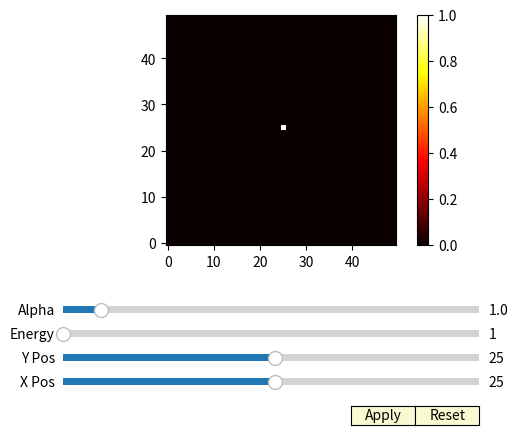

Write Python code to recreate this figure.
import numpy as np
import matplotlib.pyplot as plt
from matplotlib.animation import FuncAnimation
from matplotlib.widgets import Slider, Button
import logging

# Set up logging
logging.basicConfig(level=logging.INFO, format='%(asctime)s - %(message)s')

# Parameter grid
nx, ny = 50, 50
dx, dy = 1.0, 1.0
alpha = 1  # Difusivitas termal
dt = 0.01  # Reduced time step for stability
decay_factor = 0.99  # Decay factor for the source energy

# Inisialisasi grid suhu
u_current = np.zeros((nx, ny))

# Fungsi untuk memperbarui suhu
def update_heat(u, source_x, source_y, source_energy, alpha):
    u_new = u.copy()
    for i in range(1, nx-1):
        for j in range(1, ny-1):
            u_new[i, j] = u[i, j] + alpha * dt * (
                (u[i+1, j] - 2*u[i, j] + u[i-1, j]) / dx**2 +
                (u[i, j+1] - 2*u[i, j] + u[i, j-1]) / dy**2
            )
    u_new[source_x, source_y] += source_energy
    return u_new

# Fungsi untuk memperbarui visualisasi
def update_plot(frame, img, u, source_x, source_y, source_energy, alpha):
    global u_current
    u_current = update_heat(u_current, source_x, source_y, source_energy, alpha)
    img.set_array(u_current)
    return img,

# Fungsi untuk menjalankan simulasi
def run_simulation():
    global u_current, source_x_slider, source_y_slider, source_energy_slider, alpha_slider, ani, source_energy
    u_current = np.zeros((nx, ny))
    fig, ax = plt.subplots()
    plt.subplots_adjust(left=0.25, bottom=0.4)
    img = ax.imshow(u_current, cmap='hot', interpolation='nearest', vmin=0, vmax=1, origin='lower')
    plt.colorbar(img)

    # Slider untuk mengatur posisi dan energi titik panas
    ax_source_x = plt.axes([0.25, 0.1, 0.65, 0.03], facecolor='lightgoldenrodyellow')
    ax_source_y = plt.axes([0.25, 0.15, 0.65, 0.03], facecolor='lightgoldenrodyellow')
    ax_source_energy = plt.axes([0.25, 0.2, 0.65, 0.03], facecolor='lightgoldenrodyellow')
    ax_alpha = plt.axes([0.25, 0.25, 0.65, 0.03], facecolor='lightgoldenrodyellow')

    source_x_slider = Slider(ax_source_x, 'X Pos', 0, nx-1, valinit=25, valstep=1)
    source_y_slider = Slider(ax_source_y, 'Y Pos', 0, ny-1, valinit=25, valstep=1)
    source_energy_slider = Slider(ax_source_energy, 'Energy', 1, 100, valinit=1, valstep=1)
    alpha_slider = Slider(ax_alpha, 'Alpha', 0.1, 10.0, valinit=1.0, valstep=0.1)

    # Button untuk menerapkan perubahan
    ax_apply = plt.axes([0.7, 0.025, 0.1, 0.04])
    apply_button = Button(ax_apply, 'Apply', color='lightgoldenrodyellow', hovercolor='0.975')

    # Button untuk mereset simulasi
    ax_reset = plt.axes([0.8, 0.025, 0.1, 0.04])
    reset_button = Button(ax_reset, 'Reset', color='lightgoldenrodyellow', hovercolor='0.975')

    def apply_changes(event):
        global ani, source_energy
        source_x = int(source_x_slider.val)
        source_y = int(source_y_slider.val)
        source_energy = source_energy_slider.val
        alpha = alpha_slider.val
        logging.info(f'Applying changes: source_x={source_x}, source_y={source_y}, source_energy={source_energy}, alpha={alpha}')
        if 'ani' in globals():
            ani.event_source.stop()
        ani = FuncAnimation(fig, update_plot, fargs=(img, u_current, source_x, source_y, source_energy, alpha), frames=200, interval=50, blit=True)
        ani.event_source.start()

    def reset_simulation(event):
        global u_current, source_energy
        u_current = np.zeros((nx, ny))
        img.set_array(u_current)
        source_x_slider.reset()
        source_y_slider.reset()
        source_energy_slider.reset()
        alpha_slider.reset()
        source_energy = source_energy_slider.val
        logging.info('Simulation reset')
        if 'ani' in globals():
            ani.event_source.stop()

    apply_button.on_clicked(apply_changes)
    reset_button.on_clicked(reset_simulation)

    ani = FuncAnimation(fig, update_plot, fargs=(img, u_current, int(source_x_slider.val), int(source_y_slider.val), source_energy_slider.val, alpha_slider.val), frames=200, interval=50, blit=True)
    plt.show()

# Run the simulation
run_simulation()
